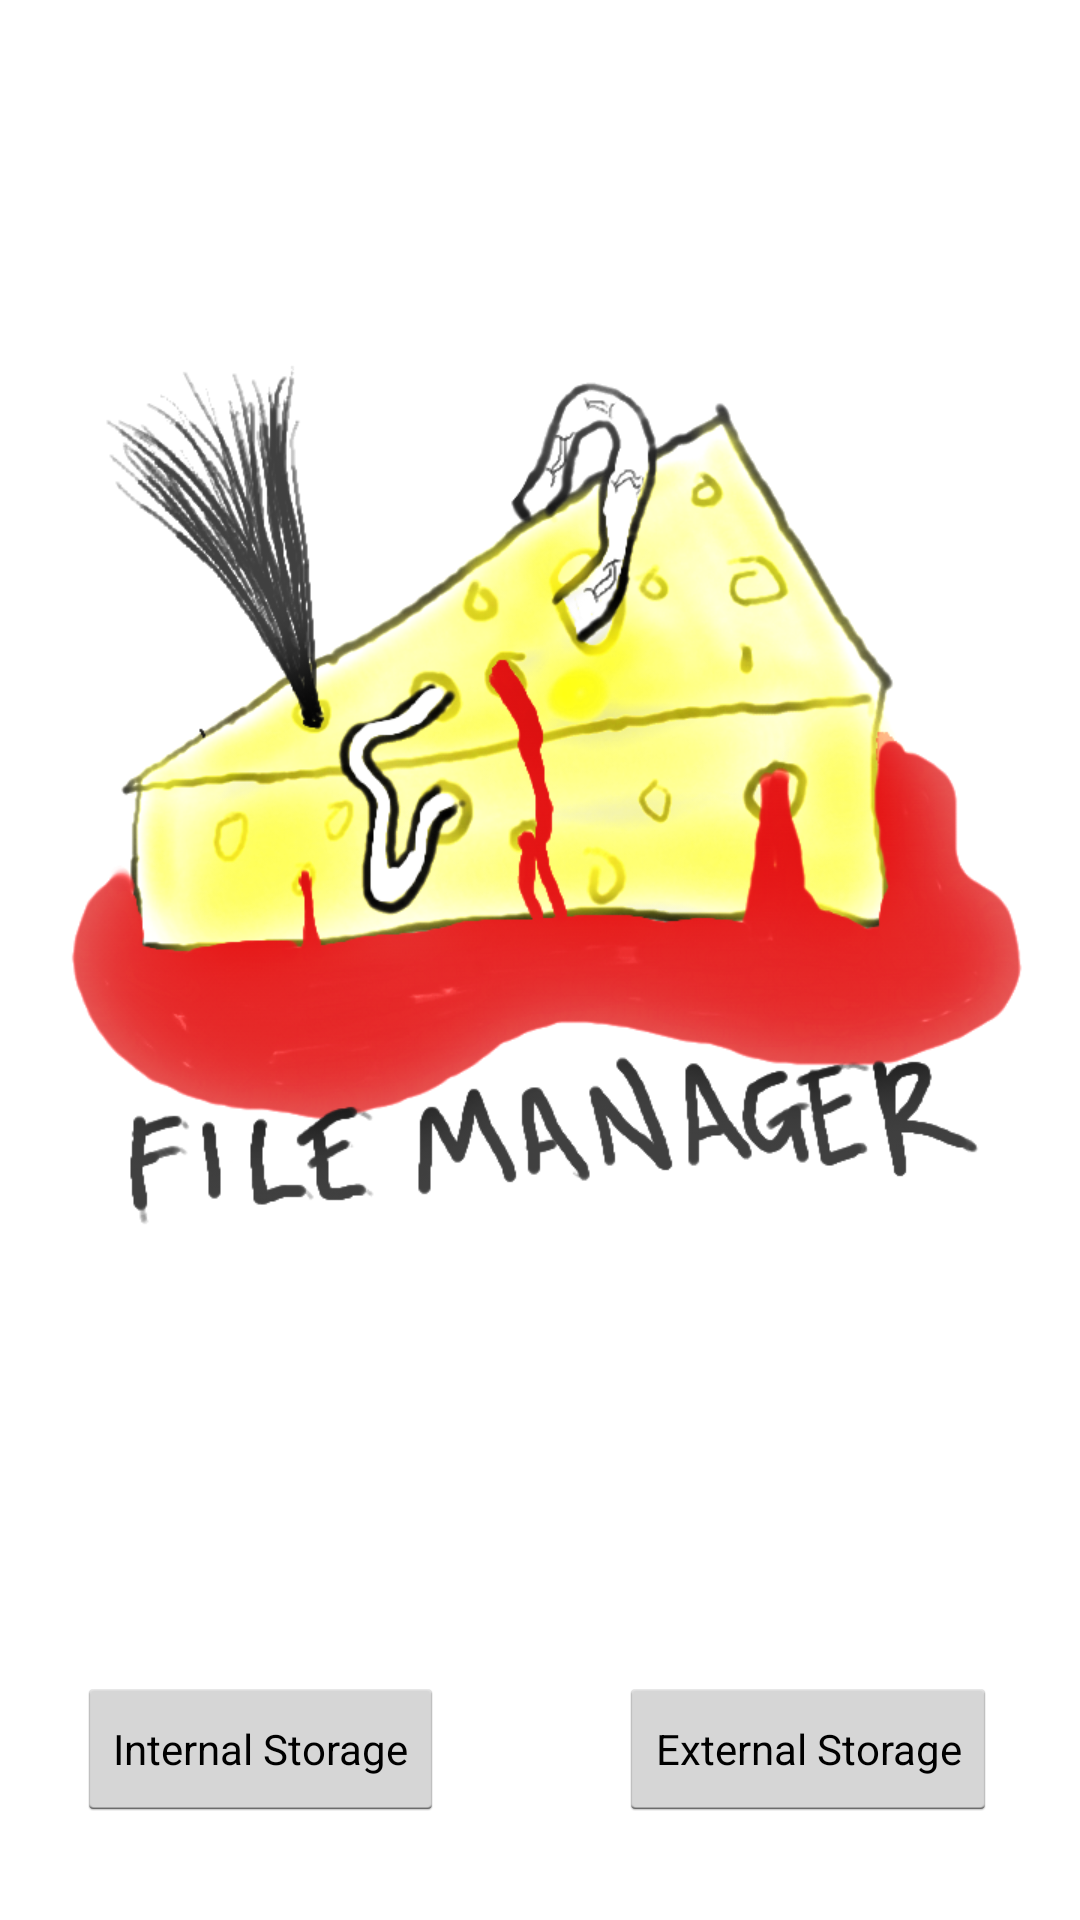

Write the Android layout XML for this screen, with the resource values it uses.
<!-- AndroidManifest.xml: application theme android:Theme.Holo.Light.DarkActionBar -->
<!-- res/layout/main_activity.xml -->
<RelativeLayout xmlns:android="http://schemas.android.com/apk/res/android"
    xmlns:tools="http://schemas.android.com/tools"
    android:layout_width="match_parent"
    android:layout_height="match_parent"
    android:paddingBottom="@dimen/activity_vertical_margin"
    android:paddingLeft="@dimen/activity_horizontal_margin"
    android:paddingRight="@dimen/activity_horizontal_margin"
    android:paddingTop="@dimen/activity_vertical_margin"
    tools:context=".MainActivity" 
    android:background="@drawable/main_activity">

    <Button
        android:id="@+id/button_intenal"
        style="?android:attr/buttonStyleSmall"
        android:layout_width="wrap_content"
        android:layout_height="wrap_content"
        android:layout_alignParentBottom="true"
        android:layout_alignParentLeft="true"
        android:layout_marginBottom="33dp"
        android:layout_marginLeft="26dp"
        android:onClick="openInternal"
        android:text="@string/button_internal" />

    <Button
        android:id="@+id/button_external"
        style="?android:attr/buttonStyleSmall"
        android:layout_width="wrap_content"
        android:layout_height="wrap_content"
        android:layout_alignBaseline="@+id/button_intenal"
        android:layout_alignBottom="@+id/button_intenal"
        android:layout_alignParentRight="true"
        android:layout_marginRight="28dp"
        android:onClick="openExternal"
        android:text="@string/button_external" />

</RelativeLayout>
<!-- resources referenced by this layout -->
<resources>
  <!-- drawable main_activity: png bitmap (drawable-xhdpi, 377025 bytes) -->
  <string name="button_external">External Storage</string>
  <string name="button_internal">Internal Storage</string>
</resources>
